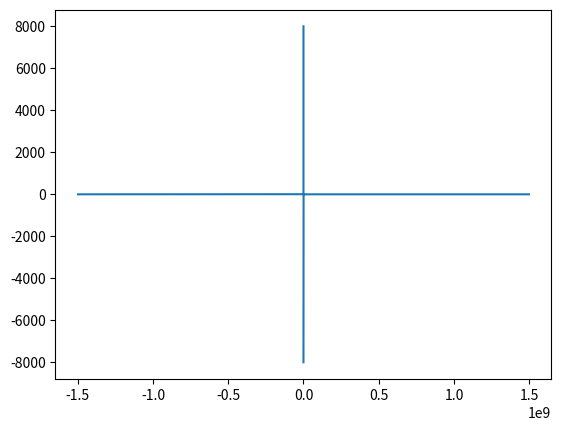

Reproduce this figure in Python.
import math
import numpy as np
import matplotlib.pyplot as plt

# Orbit generator, eqns in section III #################################################################################
alt = 400e3
r = alt + 6.371e6 # distance of satellite to Earth centre
omega = 270 # arguement of perigee
RA = 155 # RA of ascending node, cap_omega
e = 0.1 # eccentricity
M = 0 # mean anomaly
E = M + e*math.sin(M)+0.5*math.sin(2*M)*e**2 + (1/8)*(3*math.sin(3*M)-math.sin(M))*e**3 # eccentric anomaly

v = 2*math.atan(math.tan(E/2)*((1+e)*(1-e))**0.5) # true anomaly ?
i = 105 # inclination

T = 8000 # duration
fs = 1000
t = np.linspace(-T, T, int(fs * T), endpoint=False)
# satellite position in ECI
X=r*(math.cos(omega+v)*math.cos(RA)-math.sin(omega+v)*math.sin(RA)*math.cos(i)) # satellite position in ECI
V_ECF = X/t
plt.plot(V_ECF, t)
plt.show()


# ECI satellite position over 2h
# ECF satellite velocity over 2h
# Doppler frequency shift in 24h
# Doppler curve per pass
# Doppler rate per pass